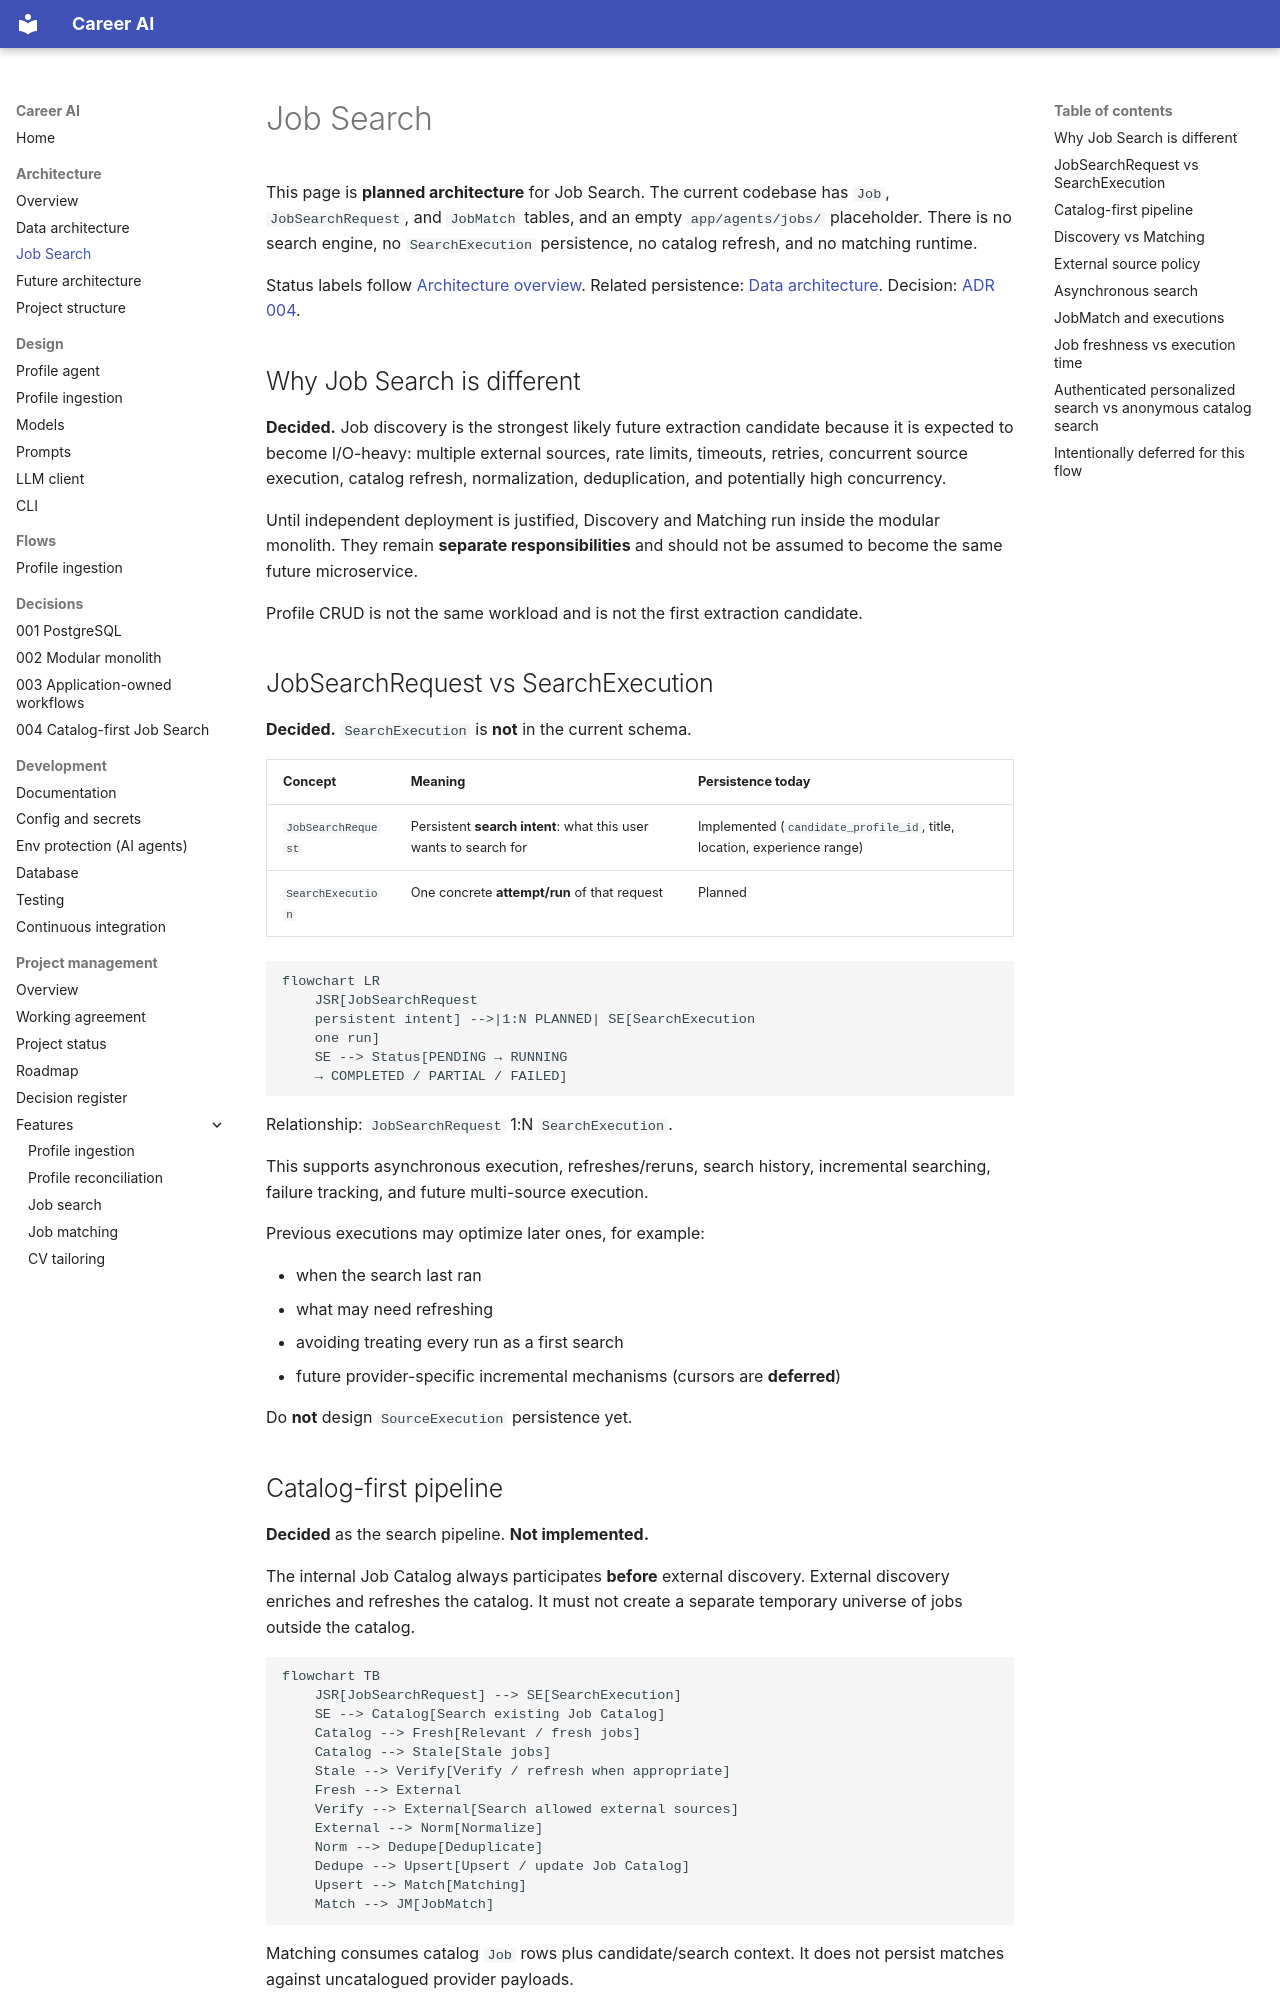

repository: shira-ozana/career-ai · page: architecture/job-search/index.html · generator: mkdocs

# Job Search

This page is **planned architecture** for Job Search. The current codebase has `Job`, `JobSearchRequest`, and `JobMatch` tables, and an empty `app/agents/jobs/` placeholder. There is no search engine, no `SearchExecution` persistence, no catalog refresh, and no matching runtime.

Status labels follow [Architecture overview](overview.md). Related persistence: [Data architecture](data.md). Decision: [ADR 004](../adr/004-catalog-first-job-search.md).

## Why Job Search is different

**Decided.** Job discovery is the strongest likely future extraction candidate because it is expected to become I/O-heavy: multiple external sources, rate limits, timeouts, retries, concurrent source execution, catalog refresh, normalization, deduplication, and potentially high concurrency.

Until independent deployment is justified, Discovery and Matching run inside the modular monolith. They remain **separate responsibilities** and should not be assumed to become the same future microservice.

Profile CRUD is not the same workload and is not the first extraction candidate.

## JobSearchRequest vs SearchExecution

**Decided.** `SearchExecution` is **not** in the current schema.

| Concept | Meaning | Persistence today |
|---------|---------|-------------------|
| `JobSearchRequest` | Persistent **search intent**: what this user wants to search for | Implemented (`candidate_profile_id`, title, location, experience range) |
| `SearchExecution` | One concrete **attempt/run** of that request | Planned |

```mermaid
flowchart LR
    JSR[JobSearchRequest
    persistent intent] -->|1:N PLANNED| SE[SearchExecution
    one run]
    SE --> Status[PENDING → RUNNING
    → COMPLETED / PARTIAL / FAILED]
```

Relationship: `JobSearchRequest` 1:N `SearchExecution`.

This supports asynchronous execution, refreshes/reruns, search history, incremental searching, failure tracking, and future multi-source execution.

Previous executions may optimize later ones, for example:

- when the search last ran
- what may need refreshing
- avoiding treating every run as a first search
- future provider-specific incremental mechanisms (cursors are **deferred**)

Do **not** design `SourceExecution` persistence yet.
